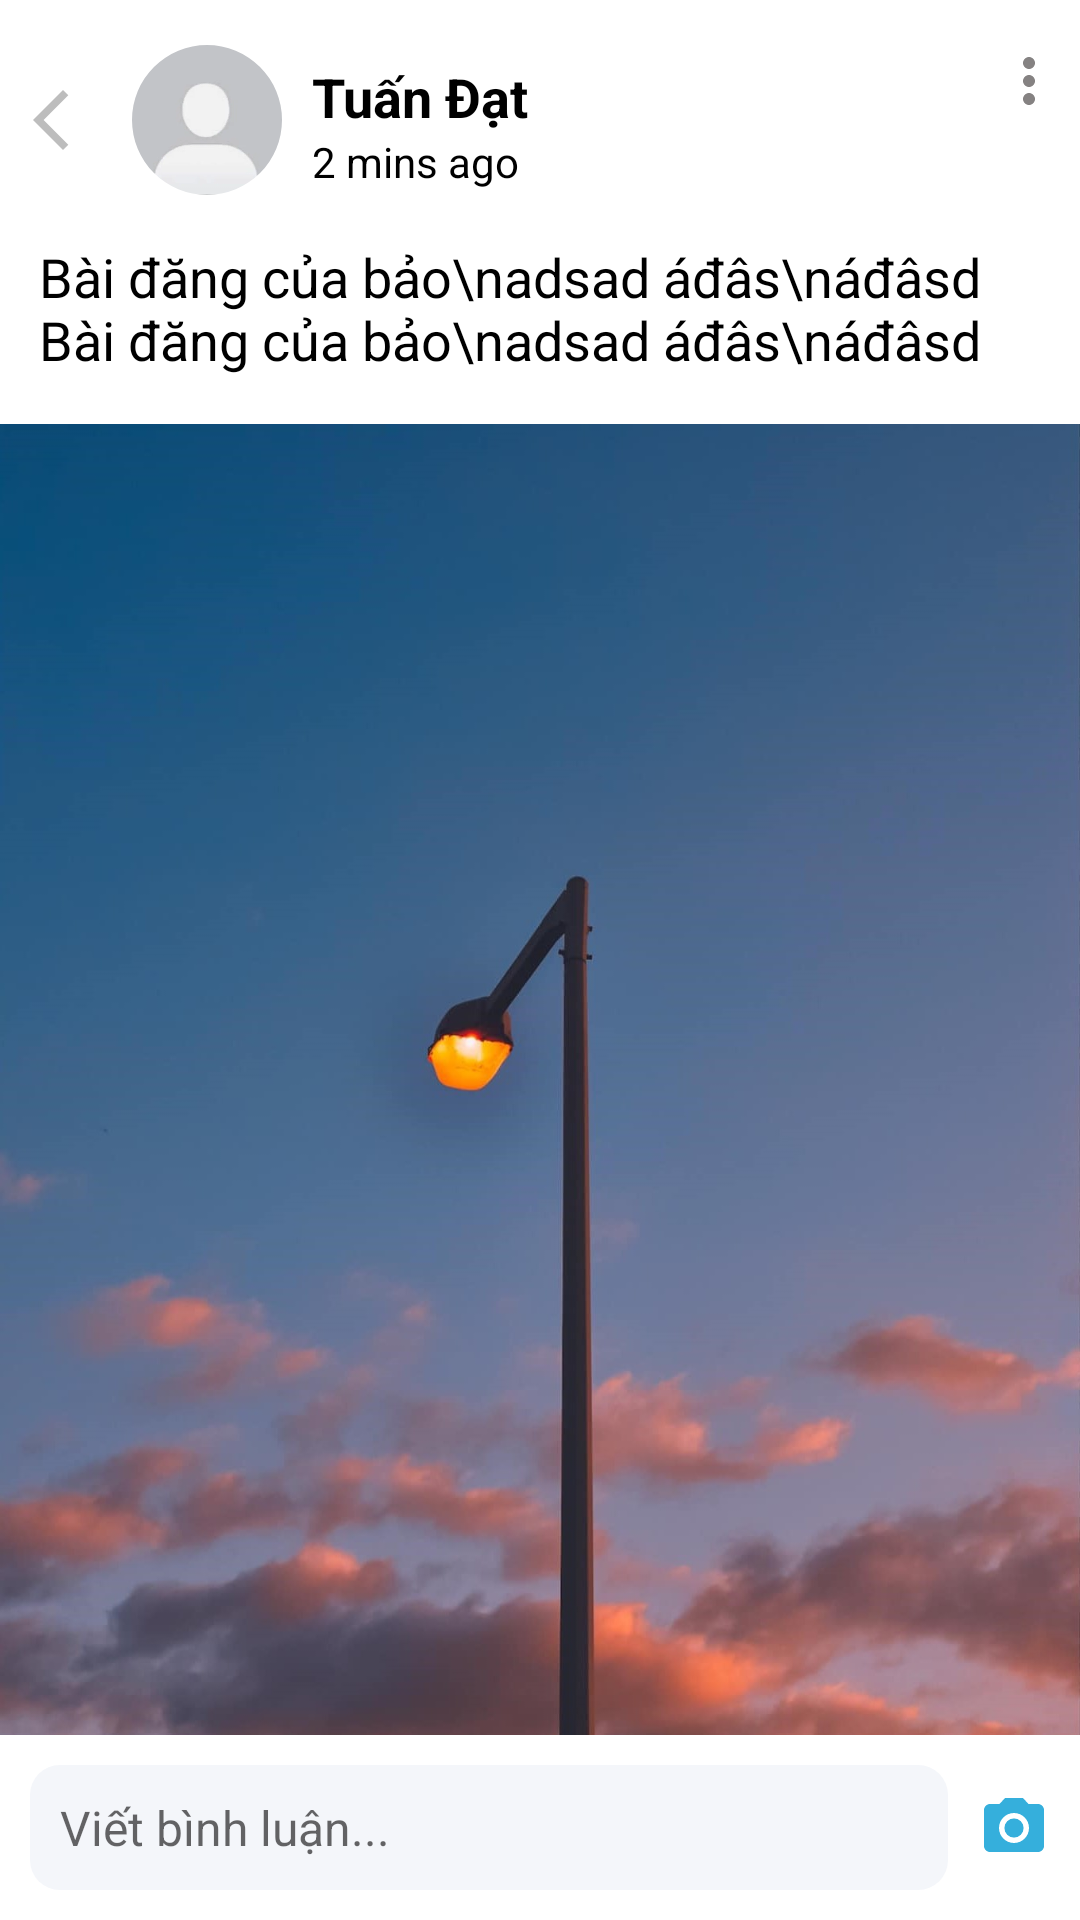

Reconstruct the res/layout file that produces this screen, plus the resources it refers to.
<!-- AndroidManifest.xml: application theme Base.Theme.Lotus -->
<!-- res/layout/fragment_post_detail.xml -->
<?xml version="1.0" encoding="utf-8"?>
<androidx.constraintlayout.widget.ConstraintLayout xmlns:android="http://schemas.android.com/apk/res/android"
    xmlns:tools="http://schemas.android.com/tools"
    android:layout_width="match_parent"
    android:layout_height="match_parent"
    android:clickable="true"
    android:focusable="true"
    android:background="@color/white"
    xmlns:app="http://schemas.android.com/apk/res-auto"
    tools:context=".ui.view.PostDetailFragment">

    <androidx.core.widget.NestedScrollView
        android:id="@+id/nestedScrollView"
        android:layout_width="match_parent"
        android:layout_height="0dp"
        android:fillViewport="true"
        android:fitsSystemWindows="true"
        android:paddingBottom="50dp"
        app:layout_constraintTop_toTopOf="parent"
        app:layout_constraintStart_toStartOf="parent"
        app:layout_constraintEnd_toEndOf="parent">

        <androidx.constraintlayout.widget.ConstraintLayout
        android:layout_width="match_parent"
        android:layout_height="match_parent"
        >
            <ImageButton
                android:id="@+id/btnBack"
                android:layout_width="wrap_content"
                android:layout_height="wrap_content"
                android:padding="5dp"
                android:background="@android:color/transparent"
                android:src="@drawable/ic_back"
                app:layout_constraintBottom_toBottomOf="@+id/avatarProfile"
                app:layout_constraintStart_toStartOf="parent"
                app:layout_constraintTop_toTopOf="@+id/avatarProfile"
                />

            
            <com.google.android.material.imageview.ShapeableImageView
                android:id="@+id/avatarProfile"
                android:layout_width="50dp"
                android:layout_height="50dp"
                android:layout_marginStart="10dp"
                android:layout_marginTop="15dp"
                android:scaleType="centerCrop"
                android:src="@drawable/avatar_default"
                app:layout_constraintStart_toEndOf="@+id/btnBack"
                app:layout_constraintTop_toTopOf="parent"
                app:shapeAppearanceOverlay="@style/roundedImageView" />

            
            <TextView
                android:id="@+id/txtUserNamePost"
                android:layout_width="0dp"
                android:layout_height="wrap_content"
                android:layout_marginStart="10dp"
                android:layout_marginTop="5dp"
                android:text="Tuấn Đạt"
                android:textSize="18sp"
                android:textStyle="bold"
                app:layout_constraintStart_toEndOf="@id/avatarProfile"
                app:layout_constraintTop_toTopOf="@id/avatarProfile"
                />

            
            <TextView
                android:id="@+id/txtTimePost"
                android:layout_width="wrap_content"
                android:layout_height="wrap_content"
                android:text="2 mins ago"
                app:layout_constraintStart_toStartOf="@+id/txtUserNamePost"
                app:layout_constraintTop_toBottomOf="@+id/txtUserNamePost" />

            
            <ImageButton
                android:id="@+id/btnOption"
                android:layout_width="wrap_content"
                android:layout_height="wrap_content"
                android:layout_marginTop="10dp"
                android:padding="5dp"
                android:background="@android:color/transparent"
                android:src="@drawable/ic_option"
                app:layout_constraintEnd_toEndOf="parent"
                app:layout_constraintTop_toTopOf="parent" />

            <TextView
                android:id="@+id/txtContentPost"
                android:layout_width="0dp"
                android:layout_height="wrap_content"
                android:layout_marginStart="13dp"
                android:layout_marginTop="15dp"
                android:layout_marginEnd="20dp"
                android:ellipsize="end"
                android:text="Bài đăng của bảo\nadsad áđâs\náđâsd Bài đăng của bảo\nadsad áđâs\náđâsd"
                android:textSize="18sp"
                app:layout_constraintEnd_toEndOf="parent"
                app:layout_constraintHorizontal_bias="0.0"
                app:layout_constraintStart_toStartOf="parent"
                app:layout_constraintTop_toBottomOf="@+id/avatarProfile" />

            
            <ImageView
                android:id="@+id/imgPost"
                android:layout_width="0dp"
                android:layout_height="wrap_content"
                android:layout_marginTop="16dp"
                android:scaleType="fitCenter"
                android:adjustViewBounds="true"
                android:src="@drawable/anh_doc"
                android:visibility="visible"
                app:layout_constraintStart_toStartOf="parent"
                app:layout_constraintEnd_toEndOf="parent"
                app:layout_constraintTop_toBottomOf="@id/txtContentPost" />

        <androidx.constraintlayout.widget.ConstraintLayout
            android:id="@+id/likeCommentSection"
            android:layout_width="0dp"
            android:layout_height="wrap_content"
            android:layout_marginTop="15dp"
            android:paddingBottom="15dp"
            app:layout_constraintStart_toStartOf="parent"
            app:layout_constraintEnd_toEndOf="parent"
            app:layout_constraintTop_toBottomOf="@id/imgPost">

            
            <ImageButton
                android:id="@+id/imgLike"
                android:layout_width="20dp"
                android:layout_height="20dp"
                android:src="@drawable/icon_like"
                android:scaleType="fitCenter"
                android:background="?attr/selectableItemBackground"
                android:clickable="true"
                android:focusable="true"
                app:layout_constraintStart_toStartOf="parent"
                app:layout_constraintBottom_toBottomOf="parent"
                app:layout_constraintTop_toTopOf="parent"
                android:layout_marginStart="20dp" />

            
            <TextView
                android:id="@+id/txtLike"
                android:layout_width="wrap_content"
                android:layout_height="wrap_content"
                android:text="10"
                android:textSize="16sp"
                app:layout_constraintStart_toEndOf="@id/imgLike"
                app:layout_constraintTop_toTopOf="@id/imgLike"
                app:layout_constraintBottom_toBottomOf="@id/imgLike"
                android:layout_marginStart="5dp" />

            
            <ImageView
                android:id="@+id/imgComment"
                android:layout_width="20dp"
                android:layout_height="20dp"
                android:layout_marginTop="2dp"
                android:src="@drawable/icon_comment"
                app:layout_constraintStart_toEndOf="@id/txtLike"
                app:layout_constraintTop_toTopOf="@id/imgLike"
                app:layout_constraintBottom_toBottomOf="@id/imgLike"
                android:layout_marginStart="30dp" />

            
            <TextView
                android:id="@+id/txtComment"
                android:layout_width="wrap_content"
                android:layout_height="wrap_content"
                android:text="0"
                android:textSize="16sp"
                app:layout_constraintStart_toEndOf="@id/imgComment"
                app:layout_constraintTop_toTopOf="@id/imgComment"
                app:layout_constraintBottom_toBottomOf="@id/imgComment"
                android:layout_marginStart="5dp" />
        </androidx.constraintlayout.widget.ConstraintLayout>

        <androidx.recyclerview.widget.RecyclerView
            android:id="@+id/rcvComment"
            android:layout_width="match_parent"
            android:layout_height="wrap_content"
            app:layout_behavior="@string/appbar_scrolling_view_behavior"
            app:layout_constraintTop_toBottomOf="@id/likeCommentSection"
            android:nestedScrollingEnabled="false"
            app:layout_constraintStart_toStartOf="parent"
            app:layout_constraintBottom_toBottomOf="parent"
            app:layout_constraintEnd_toEndOf="parent"
            app:layoutManager="androidx.recyclerview.widget.LinearLayoutManager"
            tools:listitem="@layout/item_comment"/>



    </androidx.constraintlayout.widget.ConstraintLayout>

    </androidx.core.widget.NestedScrollView>

    
    <androidx.constraintlayout.widget.ConstraintLayout
        android:id="@+id/commentInputSection"
        android:layout_width="match_parent"
        android:layout_height="wrap_content"
        android:padding="10dp"
        android:background="@color/white"
        app:layout_constraintBottom_toBottomOf="parent"
        app:layout_constraintStart_toStartOf="parent"
        app:layout_constraintEnd_toEndOf="parent">

        
        <EditText
            android:id="@+id/editTextComment"
            android:layout_width="0dp"
            android:layout_height="wrap_content"
            android:hint="Viết bình luận..."
            android:layout_marginEnd="10dp"
            android:padding="10dp"
            android:background="@drawable/rounded_edittext_gray"
            android:textSize="16sp"
            app:layout_constraintStart_toStartOf="parent"
            app:layout_constraintEnd_toStartOf="@+id/btnSendComment"
            app:layout_constraintTop_toTopOf="parent"
            app:layout_constraintBottom_toBottomOf="parent" />

        
        <ImageButton
            android:id="@+id/btnSendComment"
            android:layout_width="wrap_content"
            android:layout_height="wrap_content"
            android:background="@android:color/transparent"
            android:src="@drawable/ic_camera"
            app:layout_constraintEnd_toEndOf="parent"
            app:layout_constraintTop_toTopOf="parent"
            app:layout_constraintBottom_toBottomOf="parent" />

    </androidx.constraintlayout.widget.ConstraintLayout>


















</androidx.constraintlayout.widget.ConstraintLayout>
<!-- res/layout/item_comment.xml (included above) -->
<androidx.constraintlayout.widget.ConstraintLayout xmlns:android="http://schemas.android.com/apk/res/android"
    android:layout_width="match_parent"
    android:layout_height="wrap_content"
    android:background="@android:color/transparent"
    android:paddingBottom="10dp"
    xmlns:app="http://schemas.android.com/apk/res-auto">

    <com.google.android.material.imageview.ShapeableImageView
        android:id="@+id/avatarProfile"
        android:layout_width="50dp"
        android:layout_height="50dp"
        android:layout_marginStart="10dp"
        android:layout_marginTop="5dp"
        android:scaleType="centerCrop"
        android:src="@drawable/image_avatar"
        app:layout_constraintStart_toStartOf="parent"
        app:layout_constraintTop_toTopOf="parent"
        app:shapeAppearanceOverlay="@style/roundedImageView" />

    <androidx.cardview.widget.CardView
        android:id="@+id/cardViewComment"
        android:layout_width="0dp"
        android:layout_height="wrap_content"
        android:background="@color/gray"
        android:layout_marginStart="10dp"
        android:layout_marginEnd="10dp"
        android:maxWidth="300dp"
        app:cardCornerRadius="8dp"
        app:cardUseCompatPadding="true"
        app:layout_constraintStart_toEndOf="@+id/avatarProfile"
        app:layout_constraintEnd_toEndOf="parent"
        app:layout_constraintTop_toTopOf="parent">

        <androidx.constraintlayout.widget.ConstraintLayout
            android:layout_width="match_parent"
            android:layout_height="wrap_content"
            android:padding="10dp">

            <TextView
                android:id="@+id/txtUserNameComment"
                android:layout_width="0dp"
                android:layout_height="wrap_content"
                android:ellipsize="end"
                android:maxLines="1"
                android:text="Taasaaaaa"
                android:textSize="18sp"
                android:textStyle="bold"
                app:layout_constraintStart_toStartOf="parent"
                app:layout_constraintTop_toTopOf="parent"
                app:layout_constraintEnd_toStartOf="@+id/txtTimeComment" />

            <TextView
                android:id="@+id/txtTimeComment"
                android:layout_width="wrap_content"
                android:layout_height="wrap_content"
                android:layout_marginTop="2dp"
                android:text="2 mins"
                android:textColor="@color/gray_text"
                android:textSize="11sp"
                app:layout_constraintEnd_toEndOf="parent"
                app:layout_constraintTop_toTopOf="@id/txtUserNameComment"
                app:layout_constraintStart_toEndOf="@+id/txtUserNameComment" />

            <TextView
                android:id="@+id/txtContentComment"
                android:layout_width="0dp"
                android:layout_height="wrap_content"
                android:text="This is a comment"
                app:layout_constraintStart_toStartOf="@+id/txtUserNameComment"
                app:layout_constraintTop_toBottomOf="@id/txtUserNameComment"
                app:layout_constraintEnd_toEndOf="parent" />

        </androidx.constraintlayout.widget.ConstraintLayout>
    </androidx.cardview.widget.CardView>

</androidx.constraintlayout.widget.ConstraintLayout>
<!-- resources referenced by this layout -->
<resources>
  <color name="gray">#f2f6f4</color>
  <color name="gray_text">#919295</color>
  <color name="white">#FFFFFFFF</color>
  <!-- drawable anh_doc: jpg bitmap (drawable, 163341 bytes) -->
  <!-- drawable avatar_default: png bitmap (drawable, 43821 bytes) -->
  <!-- drawable ic_back (drawable) -->
  <vector xmlns:android="http://schemas.android.com/apk/res/android" android:height="24dp" android:tint="#BDBDBD" android:viewportHeight="24" android:viewportWidth="24" android:width="24dp">
        
      <path android:fillColor="@android:color/white" android:pathData="M17.77,3.77l-1.77,-1.77l-10,10l10,10l1.77,-1.77l-8.23,-8.23z"/>
      
  </vector>
  <!-- drawable ic_camera (drawable) -->
  <vector xmlns:android="http://schemas.android.com/apk/res/android" android:height="24dp" android:tint="#35AFDC" android:viewportHeight="24" android:viewportWidth="24" android:width="24dp">
        
      <path android:fillColor="@android:color/white" android:pathData="M12,12m-3.2,0a3.2,3.2 0,1 1,6.4 0a3.2,3.2 0,1 1,-6.4 0"/>
        
      <path android:fillColor="@android:color/white" android:pathData="M9,2L7.17,4L4,4c-1.1,0 -2,0.9 -2,2v12c0,1.1 0.9,2 2,2h16c1.1,0 2,-0.9 2,-2L22,6c0,-1.1 -0.9,-2 -2,-2h-3.17L15,2L9,2zM12,17c-2.76,0 -5,-2.24 -5,-5s2.24,-5 5,-5 5,2.24 5,5 -2.24,5 -5,5z"/>
      
  </vector>
  <!-- drawable ic_option (drawable) -->
  <vector xmlns:android="http://schemas.android.com/apk/res/android" android:height="24dp" android:tint="@color/graydam" android:viewportHeight="24" android:viewportWidth="24" android:width="24dp">
        
      <path android:fillColor="@android:color/white" android:pathData="M12,8c1.1,0 2,-0.9 2,-2s-0.9,-2 -2,-2 -2,0.9 -2,2 0.9,2 2,2zM12,10c-1.1,0 -2,0.9 -2,2s0.9,2 2,2 2,-0.9 2,-2 -0.9,-2 -2,-2zM12,16c-1.1,0 -2,0.9 -2,2s0.9,2 2,2 2,-0.9 2,-2 -0.9,-2 -2,-2z"/>
      
  </vector>
  <!-- drawable icon_like: png bitmap (drawable, 16802 bytes) -->
  <!-- drawable rounded_edittext_gray (drawable) -->
  <?xml version="1.0" encoding="utf-8"?>
  <shape xmlns:android="http://schemas.android.com/apk/res/android"
      android:shape="rectangle">
      <corners android:radius="10dp"/>
      <solid android:color="@color/gray_edittext"/> 
      <stroke android:width="0dp" android:color="@android:color/transparent"/> 
  </shape>
  <style name="roundedImageView">
          <item name="cornerFamily">rounded</item>
          <item name="cornerSize">50%</item>
      </style>
  <style name="Base.Theme.Lotus" parent="Theme.AppCompat.DayNight.NoActionBar">
          
          <item name="android:textColor">@color/black</item> 
          <item name="buttonStyle">@style/NoShadowButton</item> 
          
      </style>
  <color name="graydam">#858282</color>
  <color name="gray_edittext">#f4f6fa</color>
  <color name="black">#FF000000</color>
  <style name="NoShadowButton" parent="Widget.AppCompat.Button">
          <item name="android:stateListAnimator">@null</item>
          <item name="android:textColor">@color/black</item> 
      </style>
</resources>
